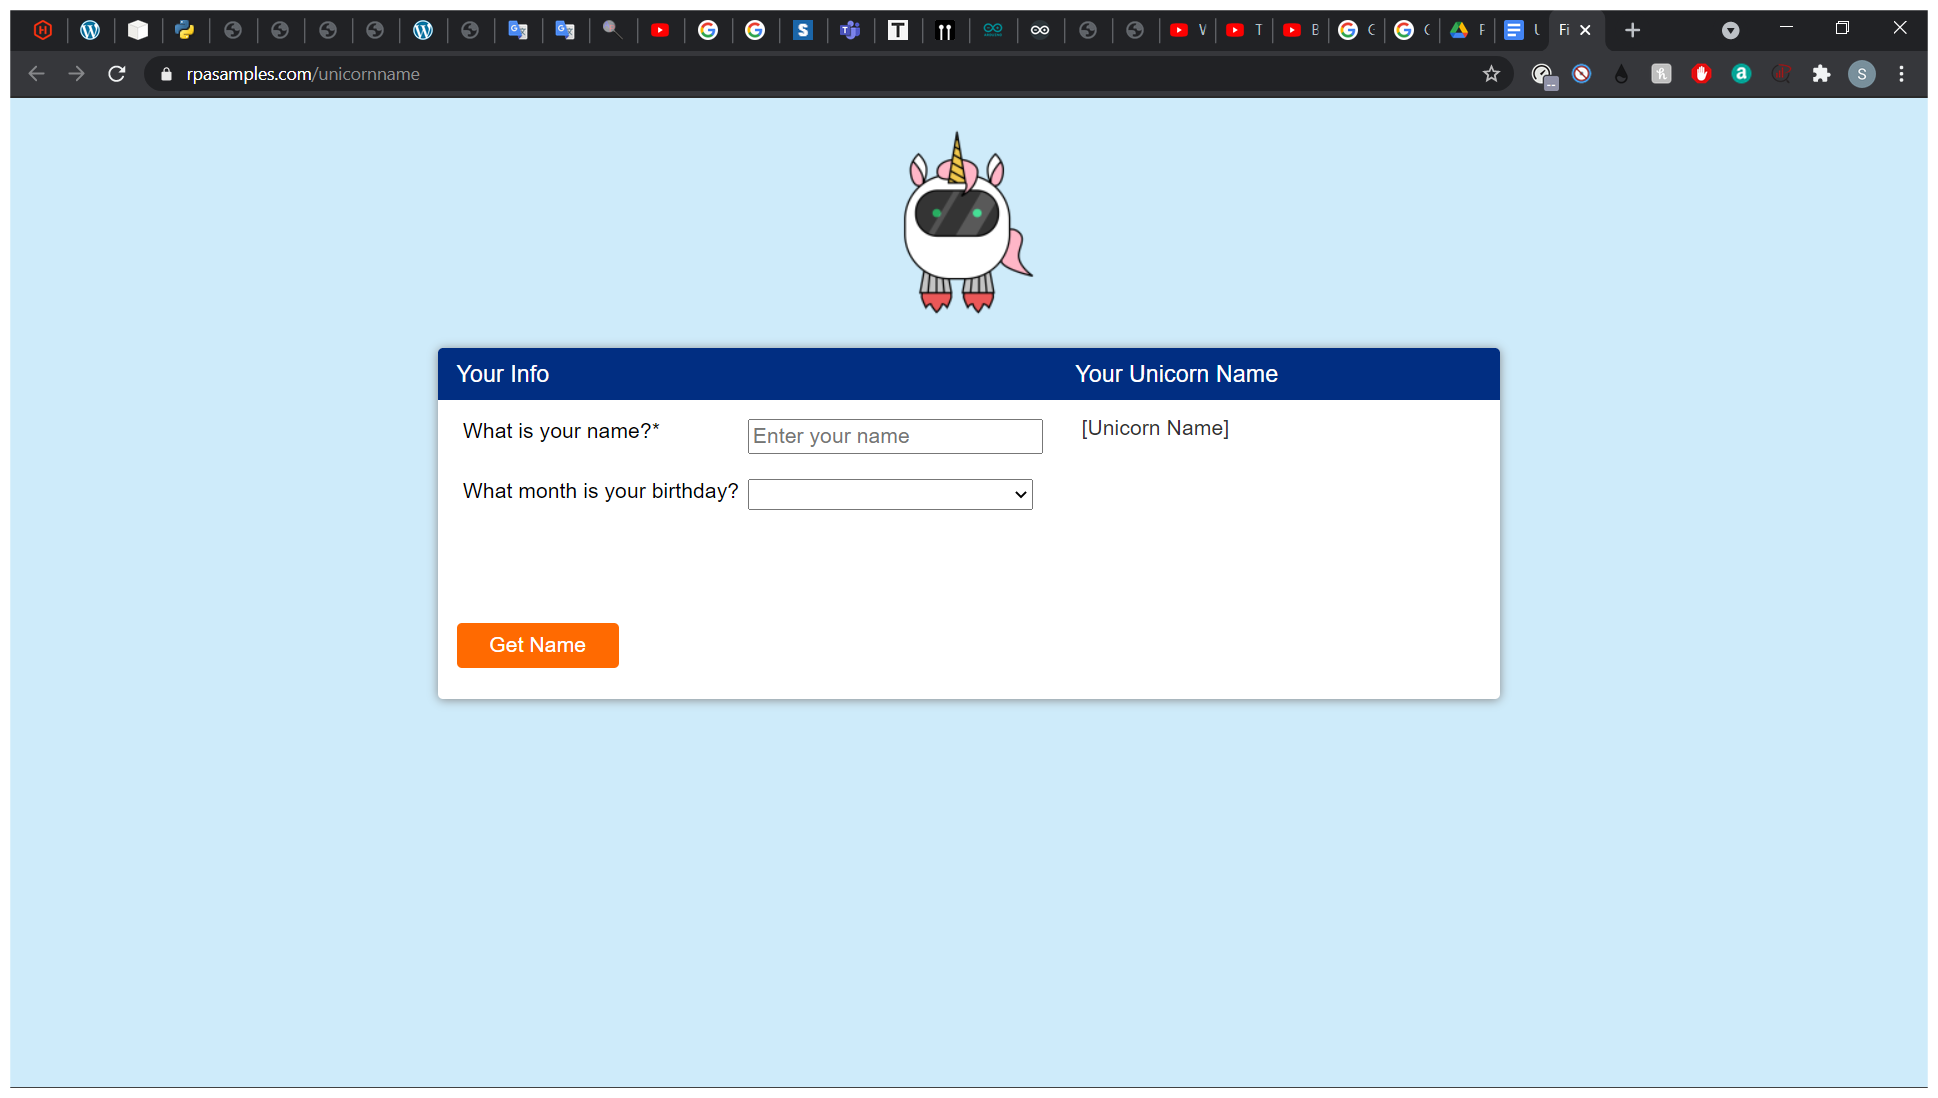
Task: Start with a blank project to design a new task automation
Workflow: Main

Step 1: Use Browser Chrome: Find Unicorn Name in window 'Find Unicorn Name' (chrome.exe)

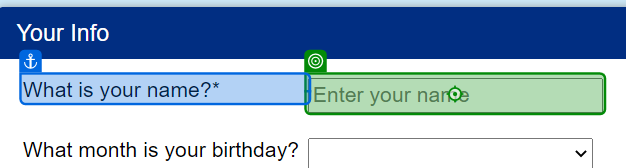
Step 2: type "[Excel.Sheet("Sheet1").Cell("A1")]" into 'What is your name?*'

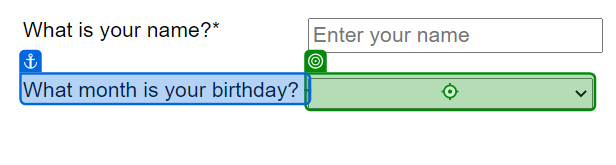
Step 3: type "[Excel.Sheet("Sheet1").Cell("B1")]" into 'What month'

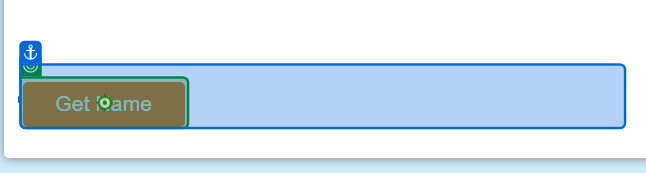
Step 4: click on 'Get Name'

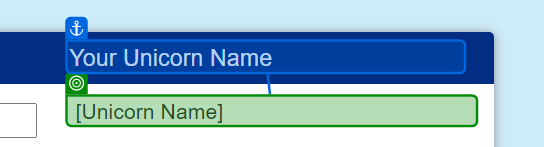
Step 5: get-text from 'Your Unicorn Name'